Run: headless pygame with SDL's dummy video driver; simulated clock (each Clock.tick advances the game by its frame time, no real sleeping); random seed 0; keys injected as events and as key.get_pressed() state; no mouse input.
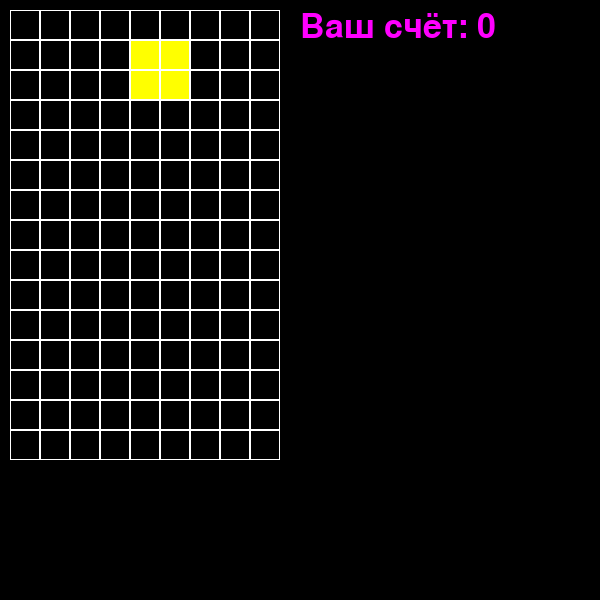
Frame 1 of 4 · flips 1–60 · no input
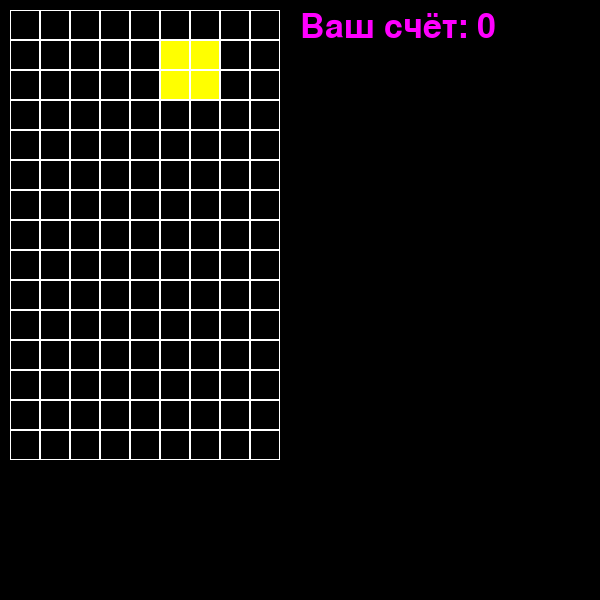
Frame 2 of 4 · flips 61–180 · tapped SPACE, RETURN · held RIGHT (→), D
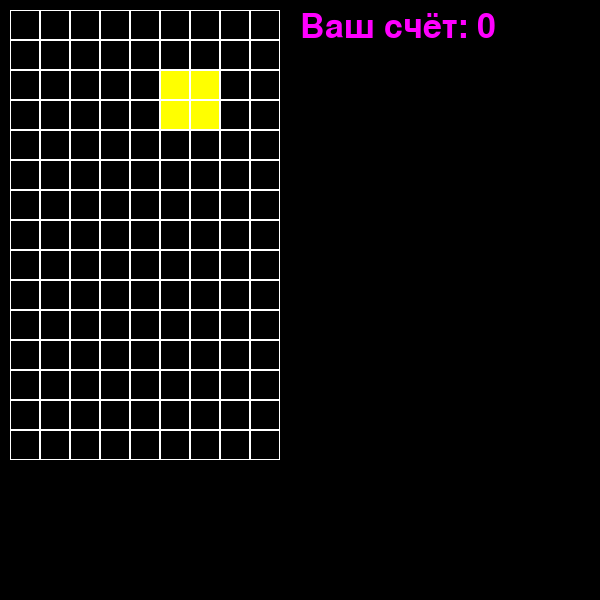
Frame 3 of 4 · flips 181–300 · held DOWN (↓), S
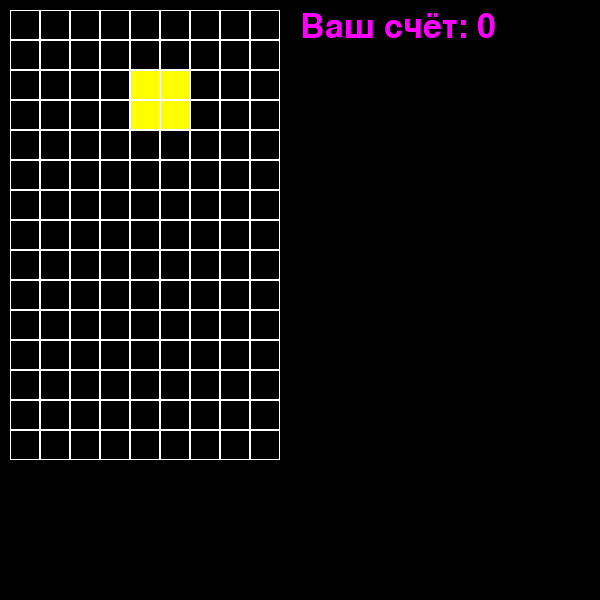
Frame 4 of 4 · flips 301–420 · held LEFT (←), A, UP (↑), W

The pygame program that drew these frames:

import pygame
import random


class Board:
    def __init__(self, width, height):
        self.width = width
        self.height = height
        self.board = [[[w, h, 'black', 0] for w in range(width)] for h in range(height)]
        self.left = 10
        self.top = 10
        self.cell_size = 30

    def set_view(self, left, top, cell_size):
        self.left = left
        self.top = top
        self.cell_size = cell_size

    def render(self, def_screen):
        for height in range(self.height):
            for width in range(self.width):
                if self.board[height][width][2] != 'black':
                    pygame.draw.rect(def_screen,
                                     self.board[height][width][2],
                                     (width * self.cell_size + self.left, self.top + height * self.cell_size,
                                      self.cell_size, self.cell_size),
                                     )
                pygame.draw.rect(def_screen,
                                 'white',
                                 (width * self.cell_size + self.left, self.top + height * self.cell_size,
                                  self.cell_size, self.cell_size),
                                 1)

    def click_handler(self, position):
        x_pos, y_pos = position
        x_pos = (x_pos - self.left) // self.cell_size
        y_pos = (y_pos - self.top) // self.cell_size
        if x_pos in range(self.width) and y_pos in range(self.height):
            return x_pos, y_pos


class Tetris(Board):
    def __init__(self, width, height):
        super().__init__(width, height)
        self.spin = 0
        self.score = 0
        self.act_figure = self.random_figure()
        self.stop_status = True
        self.x = 4
        self.y = 1
        self.active_pos = [4, 0, 'r', 0]
        self.texts = []
        self.figures = {'z': {0: [(0, 0), (-1, -1), (0, -1), (1, 0)],
                              1: [(1, 0), (0, 0), (1, -1), (0, 1)],
                              2: [(0, 1), (-1, 0), (0, 0), (1, 1)],
                              3: [(-1, 0), (0, 0), (0, -1), (-1, 1)],
                              'color': 'violet'
                              },
                        '-z': {0: [(0, 0), (1, -1), (0, -1), (-1, 0)],
                               1: [(1, 0), (1, 1), (0, 0), (0, -1)],
                               2: [(0, 0), (-1, 1), (0, 1), (1, 0)],
                               3: [(-1, 0), (-1, -1), (0, 1), (0, 0)],
                               'color': 'red'
                               },
                        't': {0: [(0, 0), (-1, 0), (0, 1), (1, 0)],
                              1: [(0, 0), (-1, 0), (0, 1), (0, -1)],
                              2: [(0, 0), (-1, 0), (0, -1), (1, 0)],
                              3: [(0, -1), (1, 0), (0, 1), (0, 0)],
                              'color': 'blue'
                              },
                        'l': {0: [(0, 0), (-1, 0), (1, 0), (2, 0)],
                              1: [(0, 0), (0, -1), (0, -2), (0, 1)],
                              2: [(-1, -1), (0, -1), (2, -1), (1, -1)],
                              3: [(1, 0), (1, -1), (1, -2), (1, 1)],
                              'color': 'lightblue'
                              },
                        'r': {1: [(0, 0), (0, -1), (1, -1), (0, 1)],
                              2: [(0, 0), (-1, 0), (1, 0), (1, 1)],
                              3: [(0, 0), (0, 1), (0, -1), (-1, 1)],
                              0: [(0, 0), (-1, -1), (-1, 0), (1, 0)],
                              'color': 'green'
                              },
                        'g': {3: [(0, 0), (-1, -1), (0, -1), (0, 1)],
                              0: [(0, 0), (1, -1), (1, 0), (-1, 0)],
                              1: [(0, 0), (1, 1), (0, 1), (0, -1)],
                              2: [(0, 0), (-1, 1), (-1, 0), (1, 0)],
                              'color': 'orange'
                              },
                        'rect': {0: [(0, 0), (1, 0), (0, 1), (1, 1)],
                                 1: [(0, 0), (1, 0), (0, 1), (1, 1)],
                                 2: [(0, 0), (1, 0), (0, 1), (1, 1)],
                                 3: [(0, 0), (1, 0), (0, 1), (1, 1)],
                                 'color': 'yellow'
                                 }}

    def random_figure(self):
        r = random.randrange(7)
        slow = ['z', '-z', 't', 'l', 'r', 'g', 'rect']
        new_figure = slow[r]
        return new_figure

    def next_move(self):
        self.set_pict()
        self.check_down()
        self.y += 1

    def flank_spin(self):
        for i in self.figures[self.act_figure][self.spin]:
            if self.x + i[0] not in range(self.width):
                return False
            elif self.y + i[1] not in range(self.height):
                return False
            elif self.board[self.y + i[1]][self.x + i[0]][3]:
                return False
        return True

    def cleaner(self):
        for height in range(self.height):
            for width in range(self.width):
                if not self.board[height][width][3]:
                    self.board[height][width][2] = 'black'

    def check_down(self):
        x, y, f, g = self.x, self.y, self.act_figure, self.spin
        for i in self.figures[f][g]:
            if y + 1 + i[1] not in range(self.height):
                self.stop_figure()
                break
            check = self.board[y + 1 + i[1]][x + i[0]]
            if check[3]:
                self.stop_figure()
                break

    def stop_figure(self):
        x, y, f, s = self.x, self.y, self.act_figure, self.spin
        for rex in self.figures[f][s]:
            self.board[y + rex[1]][x + rex[0]][3] = 1
            self.board[y + rex[1]][x + rex[0]][2] = self.figures[self.act_figure]['color']
        if y - 1 == 1:
            self.stop_status = False
        self.chek_row()
        self.x, self.y, self.act_figure, self.spin = 4, 1, self.random_figure(), 0

    def set_pict(self):
        self.cleaner()
        x, y, f, g = self.x, self.y, self.act_figure, self.spin
        for i in self.figures[f][g]:
            x, y = self.x + i[0], self.y + i[1]
            self.board[y][x][2] = self.figures[self.act_figure]['color']

    def chek_row(self):
        bufer = 0
        coord = []
        for i in range(self.height):
            if len(list(filter(lambda x: x[-1], self.board[i]))) == self.width:
                bufer += 1
                coord.append(i)
        slow = {1: ['Crash!', 70, 100, 100], 2: ['Big crash', 80, 100, 300], 3: ['Woow!!!', 90, 100, 500],
                4: ['АААА, ЧТО ТУТ ПРОИСХОДИТ?!?!', 120, 100, 1000]}
        if bufer:
            self.score += slow[bufer][3]
            self.texts.append(slow[bufer][:3])
        for der in coord:
            self.row_down(der)
        print(self.score)

    def row_down(self, y):
        for crew in range(y, 0, -1):
            for j in range(self.width):
                self.board[crew][j] = self.board[crew - 1][j][:]


pygame.init()
screen = pygame.display.set_mode((600, 600))
game = Tetris(9, 15)
running = True
MYEVENTTYPE = pygame.USEREVENT + 1
clock = pygame.time.Clock()
fps = 30
timer_num = 100000
pygame.time.set_timer(MYEVENTTYPE, timer_num)
font = pygame.font.Font(None, 50)
game.set_pict()
game.render(screen)
while running:
    for event in pygame.event.get():
        if event.type == pygame.KEYDOWN:
            if event.key == pygame.K_LEFT:
                game.x -= 1
                if not game.flank_spin():
                    game.x += 1
            elif event.key == pygame.K_RIGHT:
                game.x += 1
                if not game.flank_spin():
                    game.x -= 1
            elif event.key == pygame.K_UP:
                game.spin += 1
                game.spin %= 4
                if not game.flank_spin():
                    game.spin -= 1
                    game.spin %= 4
            elif event.key == pygame.K_DOWN:
                game.next_move()
                pygame.time.set_timer(MYEVENTTYPE, timer_num)
            game.set_pict()
        if event.type == MYEVENTTYPE and game.stop_status:
            game.next_move()
        if event.type == pygame.QUIT:
            running = False
        elif not game.stop_status:
            game.stop_status = False
    screen.fill((0, 0, 0))
    text = font.render(f"Вы проиграли! Ваш счёт: {game.score}", True, (100, 255, 100))
    score_text = font.render(f'Ваш счёт: {game.score}', True, (255, 0, 255, 255))
    if not game.stop_status:
        screen.blit(text, (10, 470))
    screen.blit(score_text, (300, 10))
    game.render(screen)
    if game.texts:
        deleters = []
        for k in range(len(game.texts)):
            font_text = pygame.font.Font(None, game.texts[k][1])
            front = font_text.render(game.texts[k][0], True,
                                     (random.randrange(256), random.randrange(256), random.randrange(256)))
            screen.blit(front, (game.texts[k][2], 100))
            if game.texts[k][1] >= 4:
                game.texts[k][1] -= 3
                game.texts[k][2] += 2
            else:
                deleters.append(k)
        for i in deleters:
            del game.texts[i]
    pygame.display.flip()
    clock.tick(fps)
